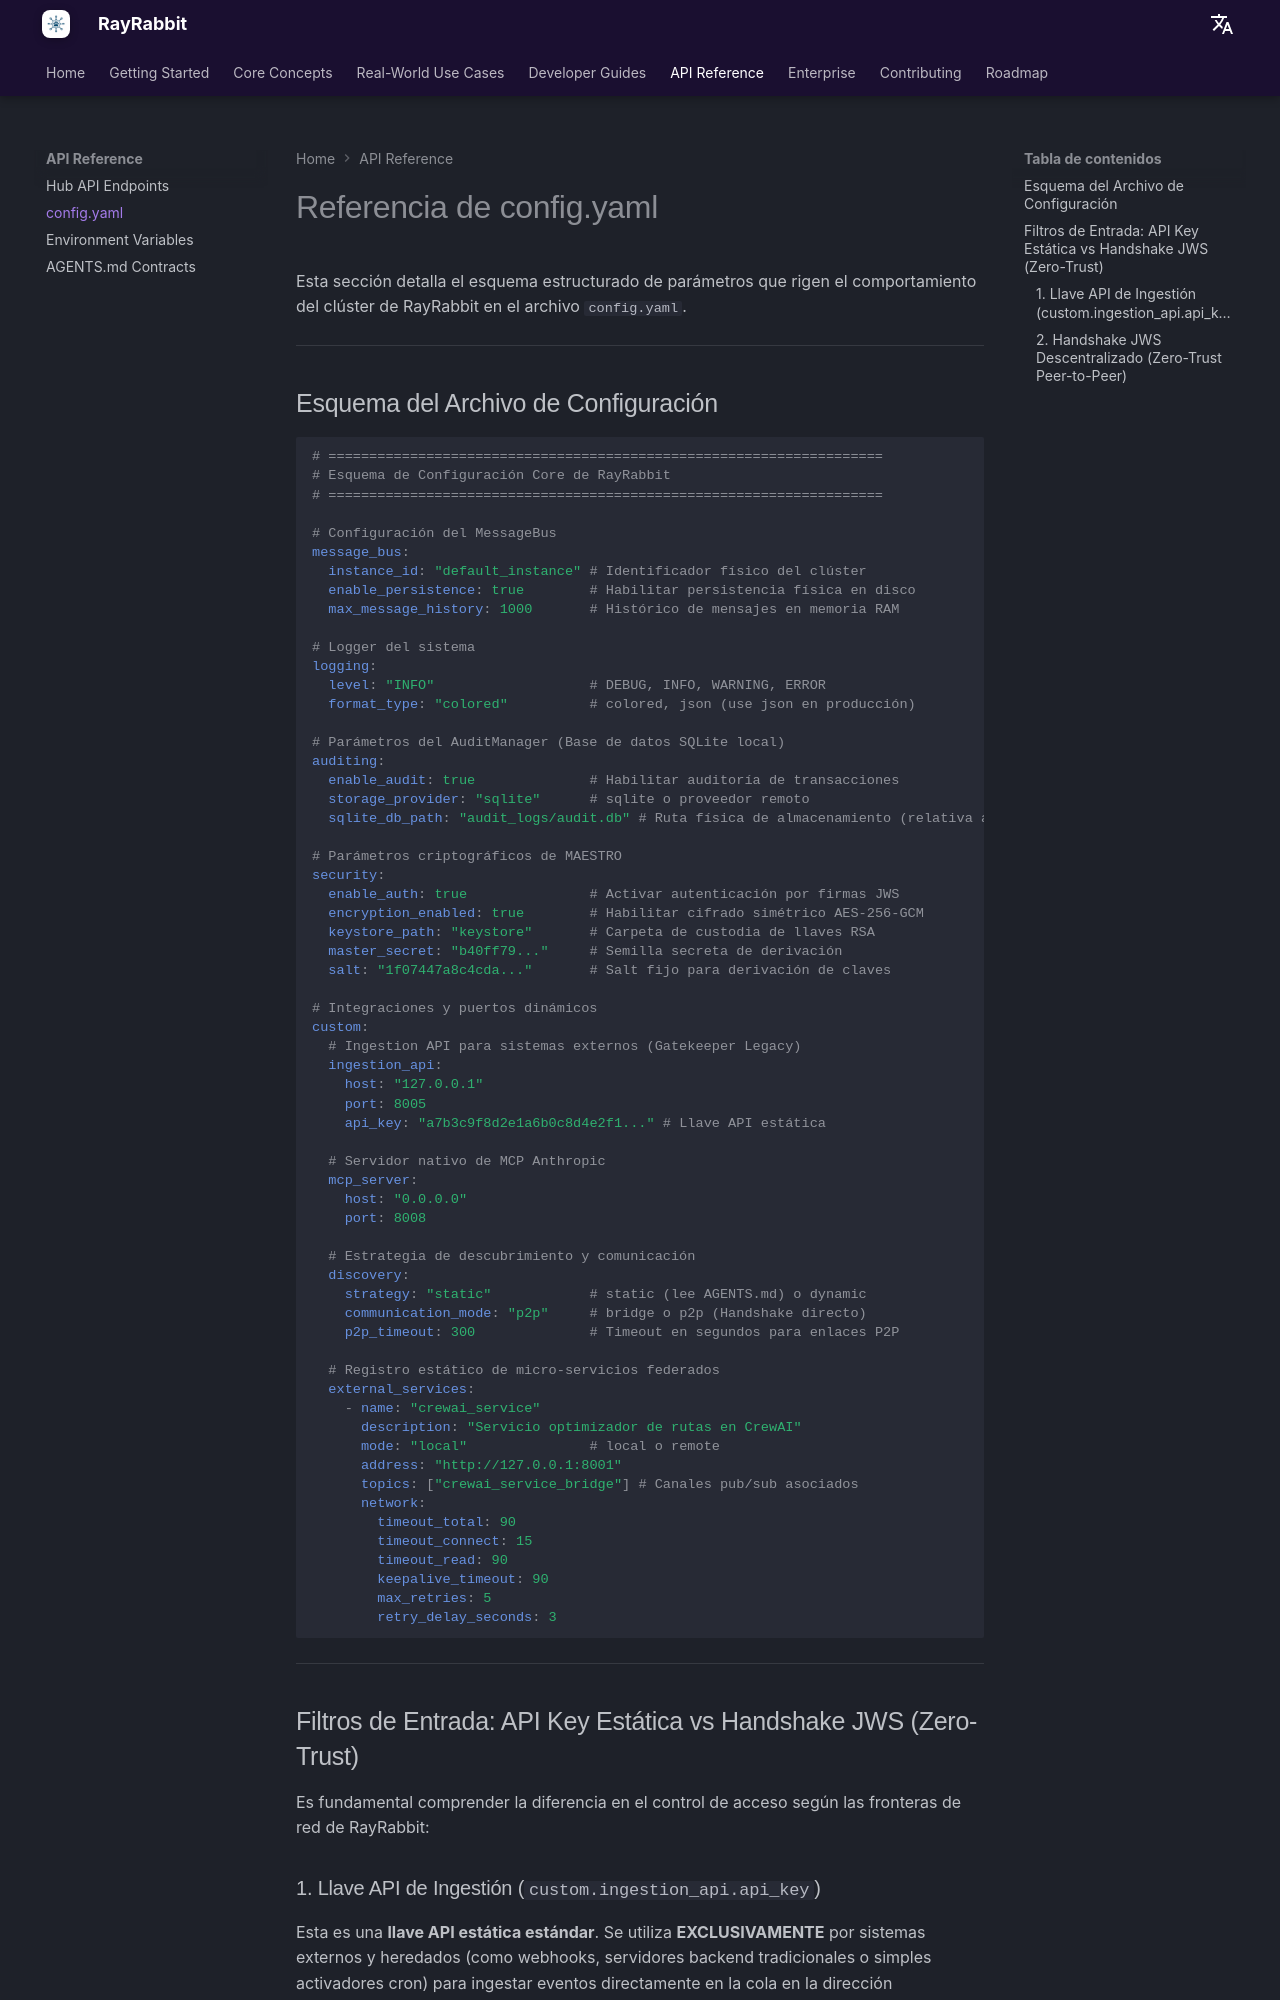

repository: rayrabbit-ai/rayrabbit-oss · page: es/reference/config/index.html · generator: mkdocs

# Referencia de config.yaml

Esta sección detalla el esquema estructurado de parámetros que rigen el comportamiento del clúster de RayRabbit en el archivo `config.yaml`.

---

## Esquema del Archivo de Configuración

```yaml
# ====================================================================
# Esquema de Configuración Core de RayRabbit
# ====================================================================

# Configuración del MessageBus
message_bus:
  instance_id: "default_instance" # Identificador físico del clúster
  enable_persistence: true        # Habilitar persistencia física en disco
  max_message_history: 1000       # Histórico de mensajes en memoria RAM

# Logger del sistema
logging:
  level: "INFO"                   # DEBUG, INFO, WARNING, ERROR
  format_type: "colored"          # colored, json (use json en producción)

# Parámetros del AuditManager (Base de datos SQLite local)
auditing:
  enable_audit: true              # Habilitar auditoría de transacciones
  storage_provider: "sqlite"      # sqlite o proveedor remoto
  sqlite_db_path: "audit_logs/audit.db" # Ruta física de almacenamiento (relativa a CWD)

# Parámetros criptográficos de MAESTRO
security:
  enable_auth: true               # Activar autenticación por firmas JWS
  encryption_enabled: true        # Habilitar cifrado simétrico AES-256-GCM
  keystore_path: "keystore"       # Carpeta de custodia de llaves RSA
  master_secret: "b40ff79..."     # Semilla secreta de derivación
  salt: "1f07447a8c4cda..."       # Salt fijo para derivación de claves

# Integraciones y puertos dinámicos
custom:
  # Ingestion API para sistemas externos (Gatekeeper Legacy)
  ingestion_api:
    host: "127.0.0.1"
    port: 8005
    api_key: "a7b3c9f8d2e1a6b0c8d4e2f1..." # Llave API estática

  # Servidor nativo de MCP Anthropic
  mcp_server:
    host: "0.0.0.0"
    port: 8008

  # Estrategia de descubrimiento y comunicación
  discovery:
    strategy: "static"            # static (lee AGENTS.md) o dynamic
    communication_mode: "p2p"     # bridge o p2p (Handshake directo)
    p2p_timeout: 300              # Timeout en segundos para enlaces P2P

  # Registro estático de micro-servicios federados
  external_services:
    - name: "crewai_service"
      description: "Servicio optimizador de rutas en CrewAI"
      mode: "local"               # local o remote
      address: "http://127.0.0.1:8001"
      topics: ["crewai_service_bridge"] # Canales pub/sub asociados
      network:
        timeout_total: 90
        timeout_connect: 15
        timeout_read: 90
        keepalive_timeout: 90
        max_retries: 5
        retry_delay_seconds: 3
```

---

## Filtros de Entrada: API Key Estática vs Handshake JWS (Zero-Trust)

Es fundamental comprender la diferencia en el control de acceso según las fronteras de red de RayRabbit:

### 1. Llave API de Ingestión (`custom.ingestion_api.api_key`)
Esta es una **llave API estática estándar**. Se utiliza **EXCLUSIVAMENTE** por sistemas externos y heredados (como webhooks, servidores backend tradicionales o simples activadores cron) para ingestar eventos directamente en la cola en la dirección `/api/v1/events/ingest` (Puerto 8005).
